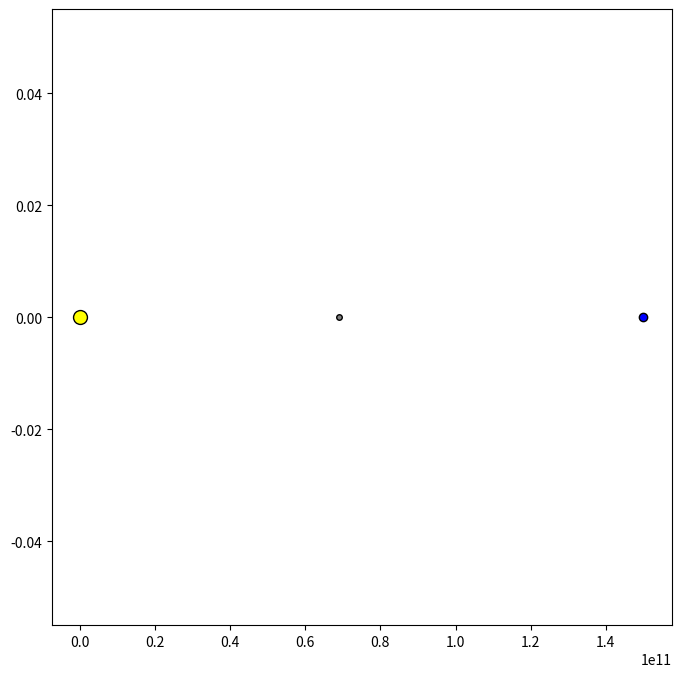

Recreate this plot in Python.
import numpy as np
import matplotlib.pyplot as plt
from matplotlib import animation


class Star:
    def __init__(self, mass: float):
        self.mass = mass
        self.vec_P = np.array([[0.0, 0.0],])


class CosmicBody:
    G = 6.67430e-11
    sec_in_day = 86400

    def __init__(self, mass: float, vec_v: np.ndarray, vec_P: np.ndarray):
        self.mass = mass
        self.vec_v = vec_v
        self.vec_P = vec_P

    def gravitate(self, bodys: list, delta_t: float):
        v = self.vec_v[-1]
        v_delt = np.array([[0.0, 0.0]])

        for affect_bod in bodys:
            r_vec = self.vec_P[-1] - affect_bod.vec_P[-1]
            r = sum(r_vec**2)**0.5

            v_delt += (-self.G * self.mass *
                    affect_bod.mass  *
                    r_vec / r**3) * self.sec_in_day * delta_t / self.mass
            
        r_new = self.vec_P[-1] + (v + v_delt) * self.sec_in_day * delta_t
        self.vec_P = np.append(self.vec_P, r_new, axis=0)
        self.vec_v += v_delt

    def destroy(self, bodys):
        for affect_bod in bodys:
            dist = sum(((self.vec_P[-1] - affect_bod.vec_P[-1])**2))**0.5 
            if dist < 1.75e9:
                return True, affect_bod

Sun = Star(2.0e30)

Earth = CosmicBody(5.972e24,
                    np.array([[0.0, 29765.0]]),
                    np.array([[1.5e11, 0.0]]))
                    
Mercur =  CosmicBody(3.33022e23,
                    np.array([[0.0, 47360.0]]),
                    np.array([[6.9e10, 0.0]]))

all_bodyes = [Sun, Earth, Mercur]

t0 = 0.0
delta_t = 1.0
t = 1000

while t0 < t and len(all_bodyes) > 1:
    for i, body in enumerate(all_bodyes[1:], start=1):
            affect_bodyes = all_bodyes[:i] + all_bodyes[i+1:]
            body.gravitate(affect_bodyes, delta_t)
    t0 += delta_t

fig, ax = plt.subplots(figsize=(8, 8))

earth_point = ax.plot(Earth.vec_P[0][0], Earth.vec_P[0][1], 
                      marker='o', 
                      markersize=6,
                      markeredgecolor="black", 
                      markerfacecolor="blue")[0]

merk_point = ax.plot(Mercur.vec_P[0][0], Mercur.vec_P[0][1], 
                     marker='o', 
                     markersize=4, 
                     markeredgecolor="black",
                     markerfacecolor="gray")[0]

sun_point = ax.plot(Sun.vec_P[0][0], Sun.vec_P[0][0], 
                    marker='o', 
                    markersize=10, 
                    markeredgecolor="black",
                    markerfacecolor="yellow")[0]




def animate(i):
    merk_point.set_data(Mercur.vec_P[i][0], Mercur.vec_P[i][1])
    earth_point.set_data(Earth.vec_P[i][0], Earth.vec_P[i][1])
    ax.set_xlim(-2*1.5e11,2*1.5e11)
    ax.set_ylim(-2*1.5e11,2*1.5e11)
    return earth_point, merk_point


solar_system_animation = animation.FuncAnimation(fig, 
                                                func=animate,
                                                frames = t, 
                                                interval=1)

plt.show()


